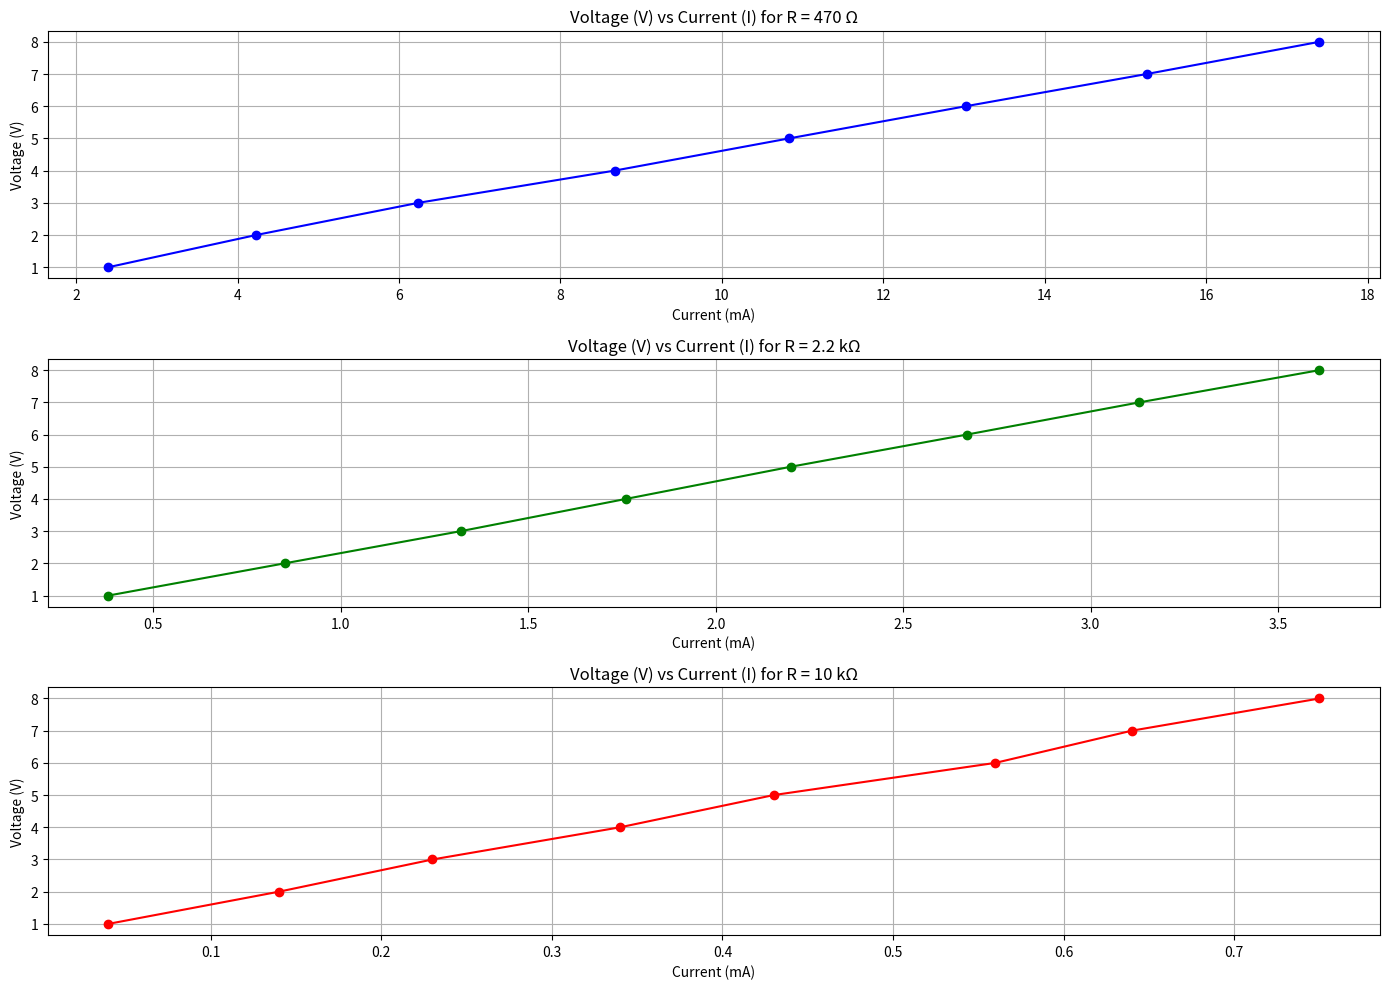

Write the Python code that produced this figure.
import matplotlib.pyplot as plt
# Data extracted from the tables for each resistor value

# Data for R = 470 Ω
voltages_470 = [1, 2, 3, 4, 5, 6, 7, 8]
currents_470 = [2.40, 4.23, 6.24, 8.67, 10.83, 13.02, 15.26, 17.40]

# Data for R = 2.2 kΩ
voltages_2_2k = [1, 2, 3, 4, 5, 6, 7, 8]
currents_2_2k = [0.38, 0.85, 1.32, 1.76, 2.20, 2.67, 3.13, 3.61]

# Data for R = 10 kΩ
voltages_10k = [1, 2, 3, 4, 5, 6, 7, 8]
currents_10k = [0.04, 0.14, 0.23, 0.34, 0.43, 0.56, 0.64, 0.75]

# Plotting the graphs
plt.figure(figsize=(14, 10))

# Plot for R = 470 Ω
plt.subplot(3, 1, 1)
plt.plot(currents_470, voltages_470, marker='o', color='blue', linestyle='-', linewidth=1.5)
plt.title("Voltage (V) vs Current (I) for R = 470 Ω")
plt.xlabel("Current (mA)")
plt.ylabel("Voltage (V)")
plt.grid(True)

# Plot for R = 2.2 kΩ
plt.subplot(3, 1, 2)
plt.plot(currents_2_2k, voltages_2_2k, marker='o', color='green', linestyle='-', linewidth=1.5)
plt.title("Voltage (V) vs Current (I) for R = 2.2 kΩ")
plt.xlabel("Current (mA)")
plt.ylabel("Voltage (V)")
plt.grid(True)

# Plot for R = 10 kΩ
plt.subplot(3, 1, 3)
plt.plot(currents_10k, voltages_10k, marker='o', color='red', linestyle='-', linewidth=1.5)
plt.title("Voltage (V) vs Current (I) for R = 10 kΩ")
plt.xlabel("Current (mA)")
plt.ylabel("Voltage (V)")
plt.grid(True)

# Adjust layout to avoid overlap
plt.tight_layout()
plt.show()

